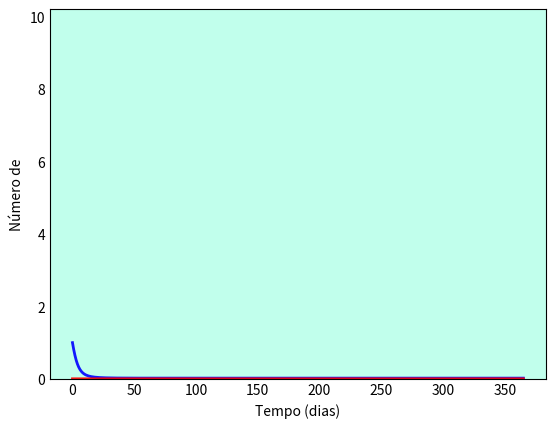

This figure's Python source: (Note: this script raises an exception after producing the figure.)
# SIS sem dinâmica vital

import numpy as np
from scipy.integrate import odeint
import matplotlib.pyplot as plt

# N = população total
N = 1000

# Número Inicial de Indivíduos Infectados
I0 = 1

# S0 = Suscetíveis à infecção inicialmente
S0 = N - I0

# Taxa de contato/infecção (beta)
beta = 0.2

# Taxa média de recuperação (gama) = 1/dias
dias = 10
gama = 1/dias

# Tempos em dias
tempo = np.linspace(0, 365, 365)

# Equações diferenciais (ODE) do modelo SIS sem DV
def equacoesSISs(y, tempo, N, beta, gama):
    S, I = y
    dSdt = -beta * S * I + gama * I
    dIdt = beta * S * I / N - gama * I
    return dSdt, dIdt

# Vetor de condições iniciais
y0 = S0, I0

# Integração das equações SIR no tempo
i = odeint(equacoesSISs, y0, tempo, args=(N, beta, gama))
S, I = i.T

# Visualização dos dados em três curvas variavel x tempofig
fig = plt.figure(facecolor='w')
ax = fig.add_subplot(111, facecolor='#C1FFEC', axisbelow=True) # Tamanho e Cor de fundo
ax.plot(tempo, S/1000, 'b', alpha=0.9, lw=2, label='Suscetíveis')
ax.plot(tempo, I/1000, 'r', alpha=0.9, lw=2, label='Infectados')
ax.set_xlabel('Tempo (dias)')
ax.set_ylabel('Número de')
ax.set_ylim(0,10.2)
ax.yaxis.set_tick_params(length=0)
ax.xaxis.set_tick_params(length=0)
ax.grid(b=True, which='major', c='w', lw=2, ls='-')
legend = ax.legend()
legend.get_frame().set_alpha(0.5)
for spine in ('top', 'right', 'bottom', 'left'):
    ax.spines[spine].set_visible(False)
plt.show()
